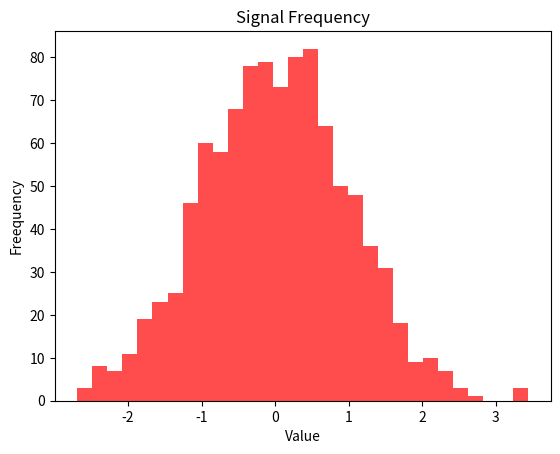

Here is the Python script that generated this plot:
import matplotlib.pyplot as plt
import random

random.seed(42)
data = [random.normalvariate(0,1) for _ in range(1000)]

plt.hist(data, bins = 30, color = "red", alpha = 0.7)
plt.xlabel("Value")
plt.ylabel("Freequency")
plt.title("Signal Frequency")

plt.show()

